2-way image classification set "Dataset" from GitHub (daffakurnia11/Coffee-Beans-Defect-Classification); label vocabulary: defected, undefected.

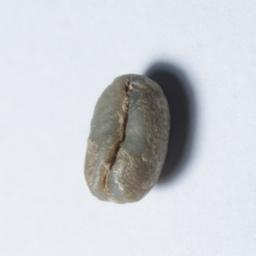
Label: defected

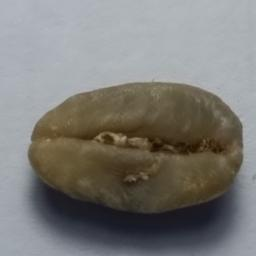
Label: undefected

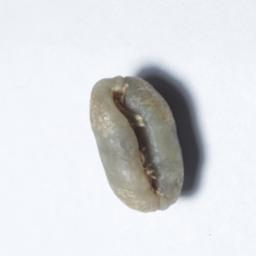
Label: defected

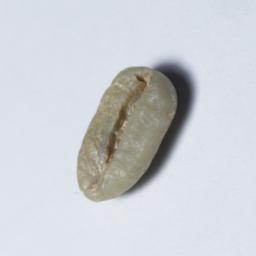
Label: undefected

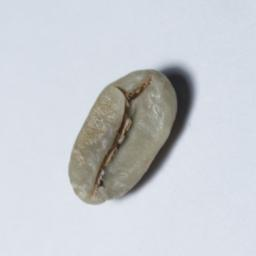
Label: undefected

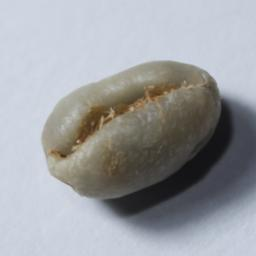
Label: defected
